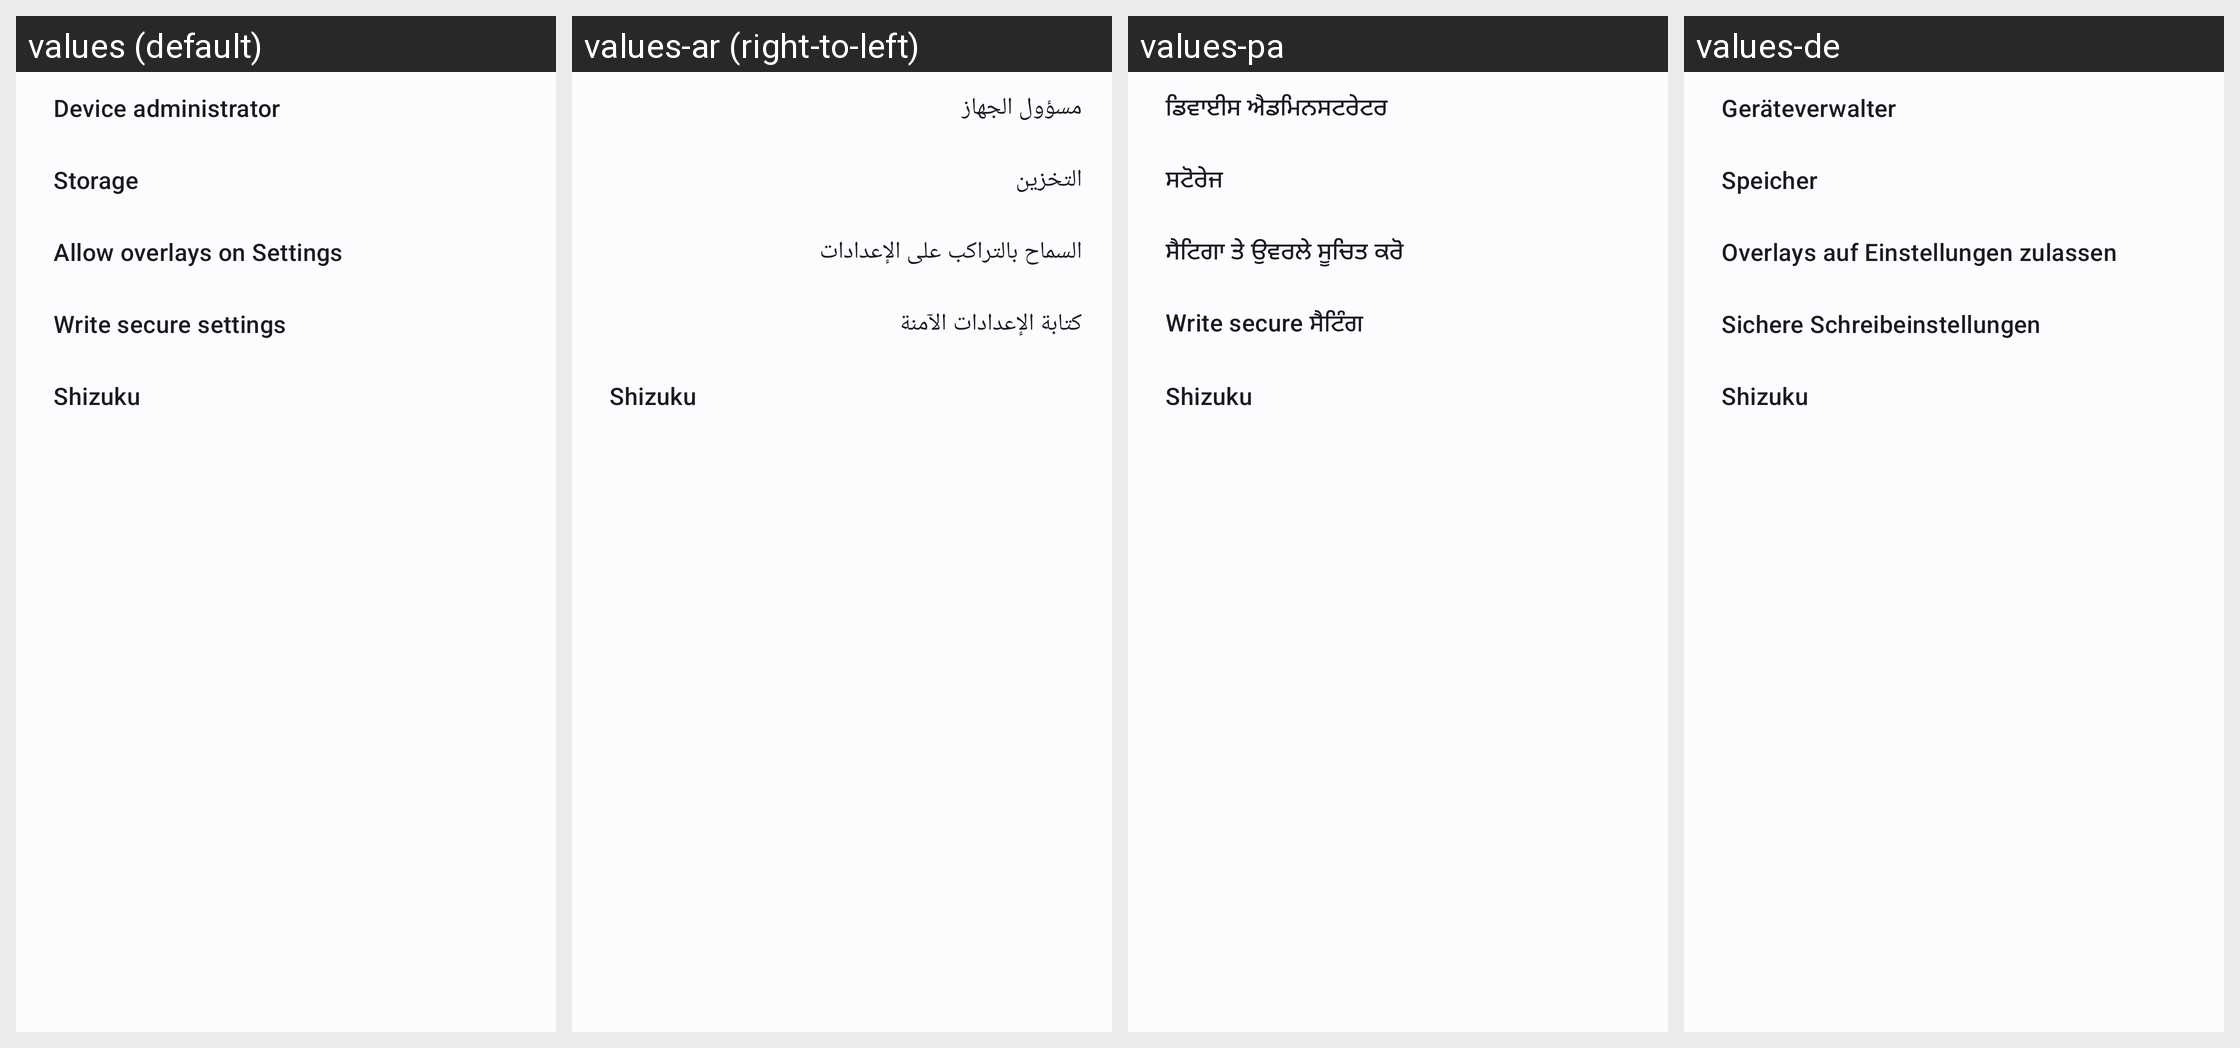

The same Android screen rendered under several of its app's locales, left to right. List the strings drawn on it with the default value and each locale's translation.
Android screen res/layout/permissions_optional.xml rendered under 4 locales, left to right: values (default), values-ar (right-to-left), values-pa, values-de. Device: Nexus 5 (rendered at 1080×1920; each locale shown at half size, 540×960, under a caption strip naming it); theme AppTheme.
Other locales in the repository, not shown: values-es, values-zh-rCN, values-zh-rHK, values-zh-rTW.
Strings drawn on this screen, with the default value and each locale's value (text and hints the layout hard-codes, and strings that could not be matched under every locale, appear in the picture but are not listed):

device_administrator
  values: Device administrator
  values-ar: مسؤول الجهاز
  values-pa: ਡਿਵਾਈਸ ਐਡਮਿਨਸਟਰੇਟਰ
  values-de: Geräteverwalter

storage
  values: Storage
  values-ar: التخزين
  values-pa: ਸਟੋਰੇਜ
  values-de: Speicher

overlays_in_settings
  values: Allow overlays on Settings
  values-ar: السماح بالتراكب على الإعدادات
  values-pa: ਸੈਟਿਗਾ ਤੇ ਉਵਰਲੇ ਸੂਚਿਤ ਕਰੋ
  values-de: Overlays auf Einstellungen zulassen

write_secure
  values: Write secure settings
  values-ar: كتابة الإعدادات الآمنة
  values-pa: Write secure ਸੈਟਿੰਗ
  values-de: Sichere Schreibeinstellungen

shizuku
  values: Shizuku
  values-ar: Shizuku
  values-pa: Shizuku  [not translated; the default value is used]
  values-de: Shizuku  [not translated; the default value is used]
